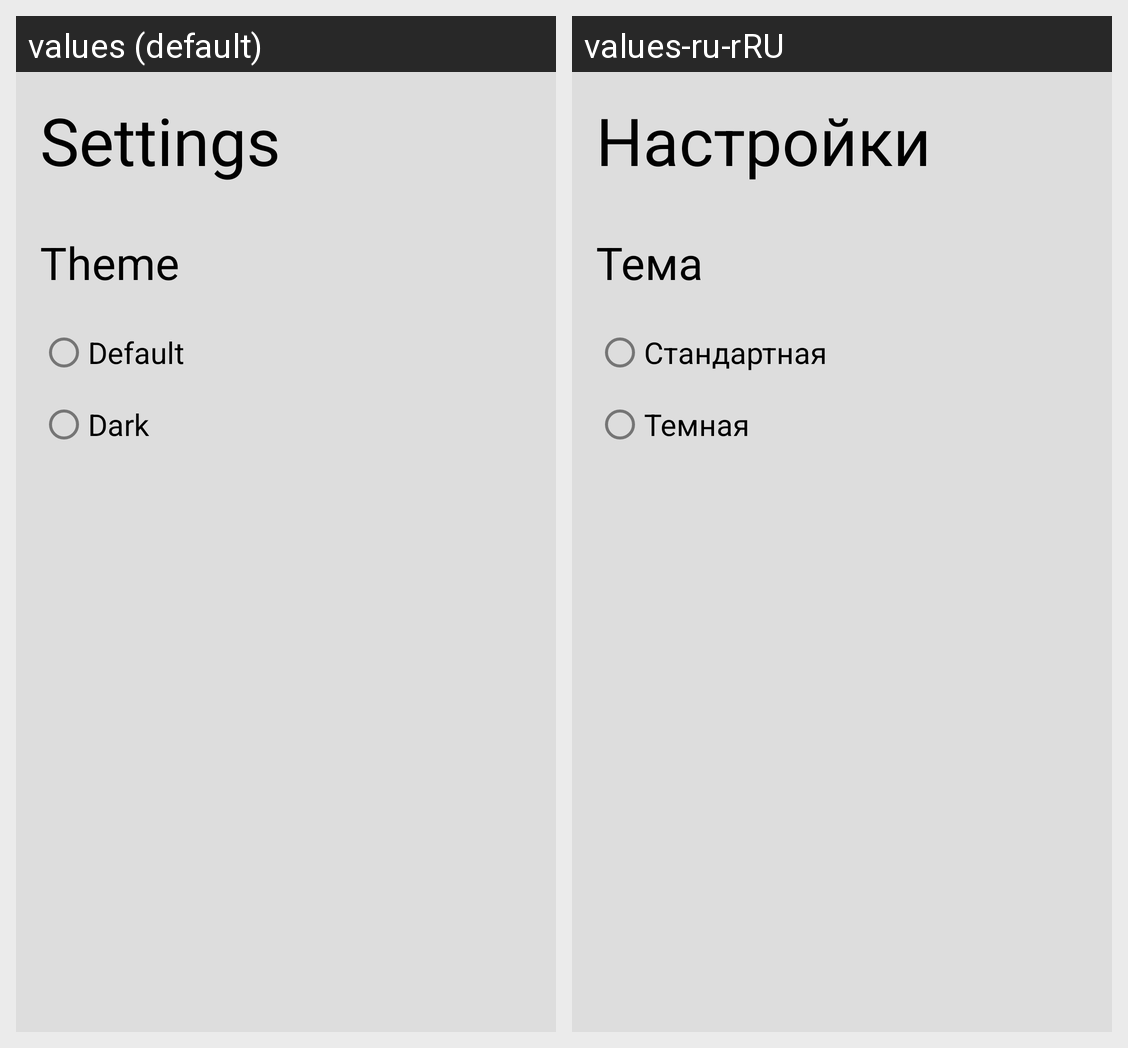

Locale-by-locale string values for the Android screen shown in this grid:
Android screen res/layout/activity_settings.xml rendered under 2 locales, left to right: values (default), values-ru-rRU. Device: Nexus 5 (rendered at 1080×1920; each locale shown at half size, 540×960, under a caption strip naming it); theme Theme.Calculator.
Strings drawn on this screen, with the default value and each locale's value (text and hints the layout hard-codes, and strings that could not be matched under every locale, appear in the picture but are not listed):

settings
  values: Settings
  values-ru-rRU: Настройки

theme
  values: Theme
  values-ru-rRU: Тема

_default
  values: Default
  values-ru-rRU: Стандартная

dark
  values: Dark
  values-ru-rRU: Темная
